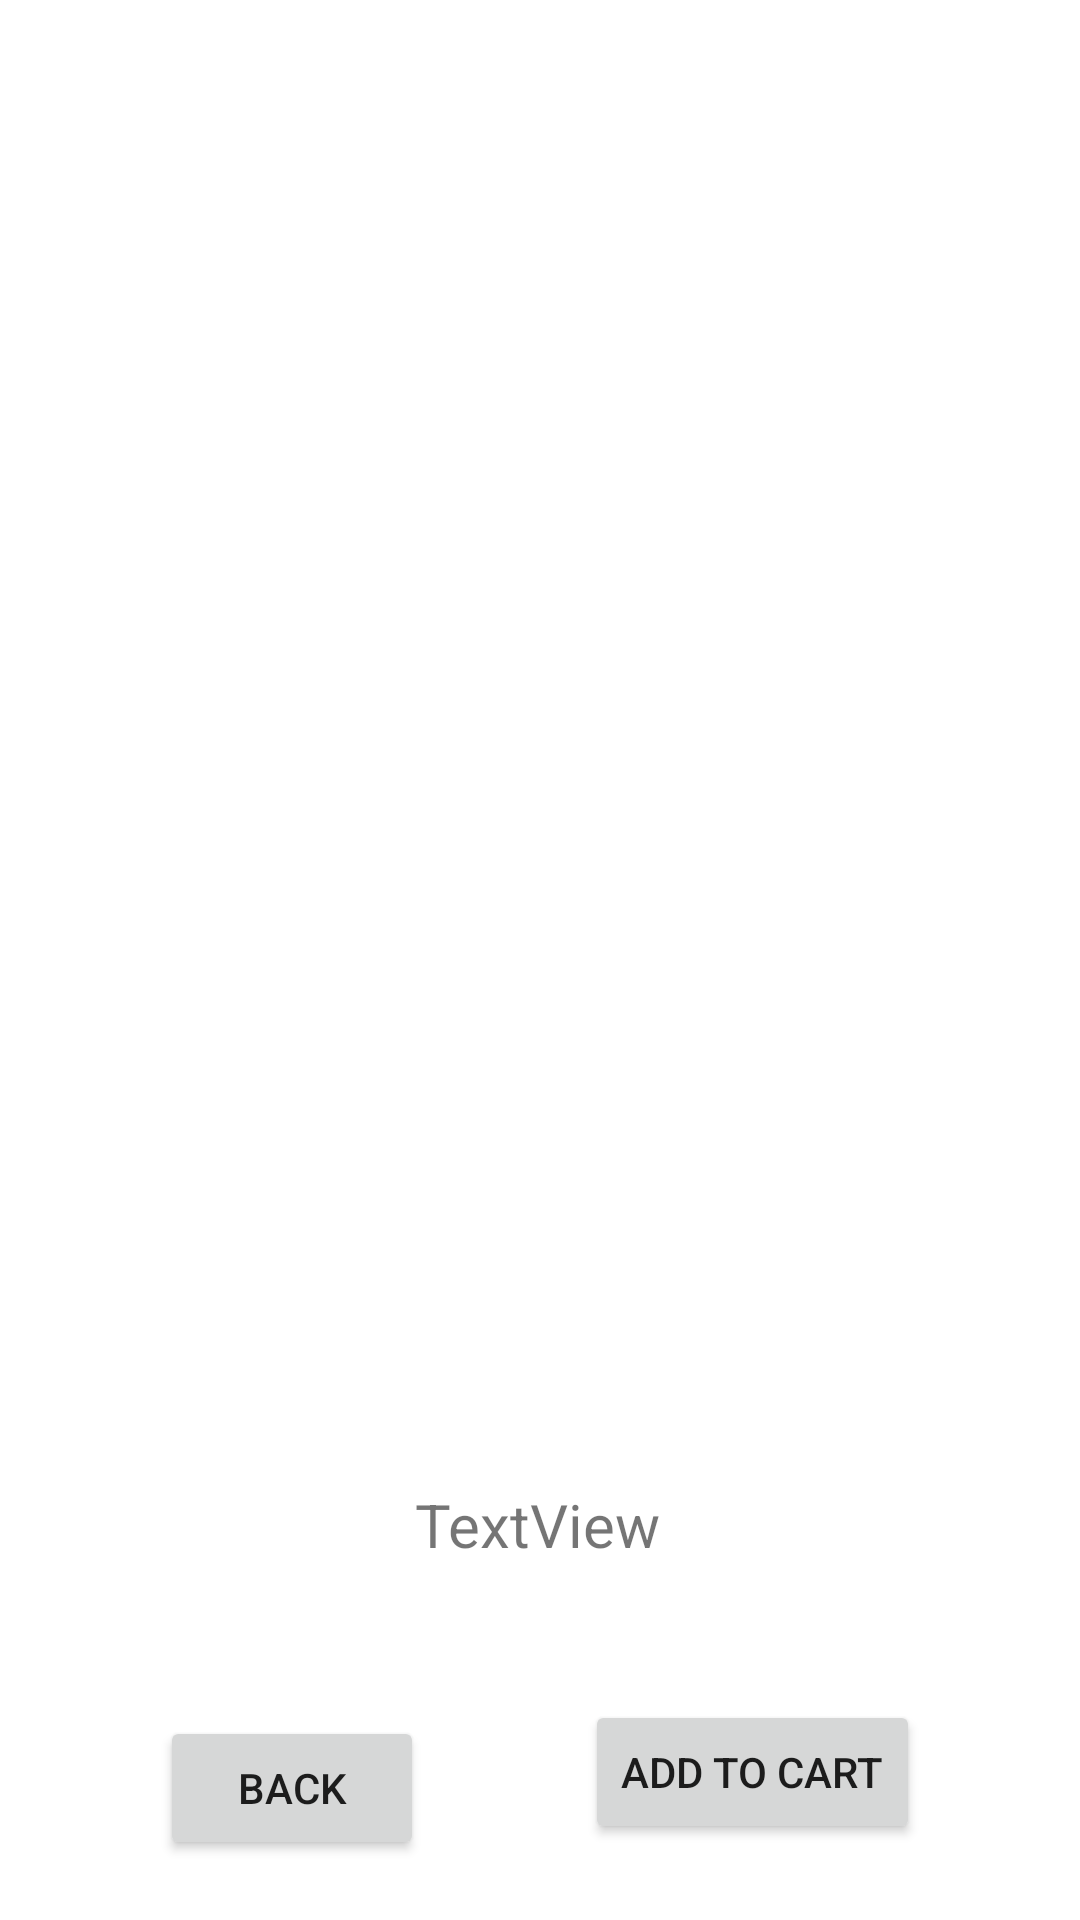

Here is an Android app screen rendered from its layout file. Give the layout XML and the strings, colors and styles it references.
<!-- AndroidManifest.xml: application theme Theme.Hcare -->
<!-- res/layout/activity_buymedicinedetails.xml -->
<?xml version="1.0" encoding="utf-8"?>
<androidx.constraintlayout.widget.ConstraintLayout xmlns:android="http://schemas.android.com/apk/res/android"
    xmlns:app="http://schemas.android.com/apk/res-auto"
    xmlns:tools="http://schemas.android.com/tools"
    android:layout_width="match_parent"
    android:layout_height="match_parent"
    android:background="@drawable/back1"
    tools:context=".buymedicinedetailsActivity">
    <TextView
        android:id="@+id/Medicinedetails"
        android:layout_width="wrap_content"
        android:layout_height="wrap_content"
        android:gravity="center"
        android:paddingTop="12dp"
        android:text="Medicines Details"
        android:textColor="@color/white"
        android:textSize="18dp"
        android:textStyle="bold"
        app:layout_constraintBottom_toTopOf="@+id/listview_medicinedetails"
        app:layout_constraintEnd_toEndOf="parent"
        app:layout_constraintHorizontal_bias="0.504"
        app:layout_constraintStart_toStartOf="parent"
        app:layout_constraintTop_toBottomOf="@+id/subheadingmedicinedetails"
        app:layout_constraintVertical_bias="0.01">

    </TextView>

    <TextView
        android:id="@+id/headingmedicinedetails"
        android:layout_width="wrap_content"
        android:layout_height="wrap_content"
        android:gravity="center"
        android:paddingTop="12dp"
        android:text="24*7 Healthcare"
        android:textColor="@color/white"
        android:textSize="30dp"
        android:textStyle="bold"

        app:layout_constraintBottom_toBottomOf="parent"
        app:layout_constraintEnd_toEndOf="parent"
        app:layout_constraintStart_toStartOf="parent"
        app:layout_constraintTop_toTopOf="parent"
        app:layout_constraintVertical_bias="0.036">

    </TextView>

    <TextView
        android:id="@+id/subheadingmedicinedetails"
        android:layout_width="wrap_content"
        android:layout_height="wrap_content"
        android:gravity="center"
        android:paddingTop="12dp"
        android:text="Delivery Location:"
        android:textColor="@color/white"
        android:textSize="18dp"
        android:textStyle="bold"

        app:layout_constraintBottom_toBottomOf="parent"
        app:layout_constraintEnd_toEndOf="parent"
        app:layout_constraintHorizontal_bias="0.498"
        app:layout_constraintStart_toStartOf="parent"
        app:layout_constraintTop_toBottomOf="@+id/headingmedicinedetails"
        app:layout_constraintVertical_bias="0.0">

    </TextView>

    <TextView
        android:id="@+id/listview_medicinedetails"
        android:layout_width="match_parent"
        android:layout_height="wrap_content"
        android:gravity="left"
        android:padding="10dp"
        android:textColor="@color/white"
        android:textSize="15dp"
        android:textStyle="bold"
        app:layout_constraintBottom_toBottomOf="parent"
        app:layout_constraintEnd_toEndOf="parent"
        app:layout_constraintHorizontal_bias="0.0"
        app:layout_constraintStart_toStartOf="parent"
        app:layout_constraintTop_toBottomOf="@+id/subheadingmedicinedetails"
        app:layout_constraintVertical_bias="0.145">

    </TextView>

    <Button
        android:id="@+id/backmedicinedetails"
        android:layout_width="wrap_content"
        android:layout_height="wrap_content"

        android:layout_marginBottom="16dp"
        android:text="BACK"
        app:layout_constraintBottom_toBottomOf="parent"

        app:layout_constraintEnd_toStartOf="@+id/addtocart"
        app:layout_constraintStart_toStartOf="parent"
        app:layout_constraintTop_toBottomOf="@+id/textView2"
        app:layout_constraintVertical_bias="0.929" />

    <TextView
        android:id="@+id/textView2"
        android:layout_width="wrap_content"
        android:layout_height="wrap_content"
        android:text="TextView"
        android:textSize="20dp"
        app:layout_constraintBottom_toBottomOf="parent"
        app:layout_constraintEnd_toEndOf="parent"
        app:layout_constraintHorizontal_bias="0.498"
        app:layout_constraintStart_toStartOf="parent"
        app:layout_constraintTop_toBottomOf="@+id/listview_medicinedetails"
        app:layout_constraintVertical_bias="0.698" />

    <Button
        android:id="@+id/addtocart"
        android:layout_width="wrap_content"
        android:layout_height="wrap_content"


        android:layout_marginTop="45dp"
        android:text="ADD to CART"
        app:layout_constraintEnd_toEndOf="parent"
        app:layout_constraintStart_toEndOf="@+id/backmedicinedetails"
        app:layout_constraintTop_toBottomOf="@+id/textView2" />
</androidx.constraintlayout.widget.ConstraintLayout>
<!-- resources referenced by this layout -->
<resources>
  <color name="white">#FFFFFFFF</color>
  <style name="Theme.Hcare" parent="Theme.MaterialComponents.DayNight.NoActionBar">
          
          <item name="colorPrimary">@color/purple_500</item>
          <item name="colorPrimaryVariant">@color/purple_700</item>
          <item name="colorOnPrimary">@color/white</item>
          
          <item name="colorSecondary">@color/teal_200</item>
          <item name="colorSecondaryVariant">@color/teal_700</item>
          <item name="colorOnSecondary">@color/black</item>
          
          <item name="android:statusBarColor">?attr/colorPrimaryVariant</item>
          
      </style>
  <color name="purple_500">#FF6200EE</color>
  <color name="purple_700">#2D1563</color>
  <color name="teal_200">#FF03DAC5</color>
  <color name="teal_700">#FF018786</color>
  <color name="black">#FF000000</color>
</resources>
